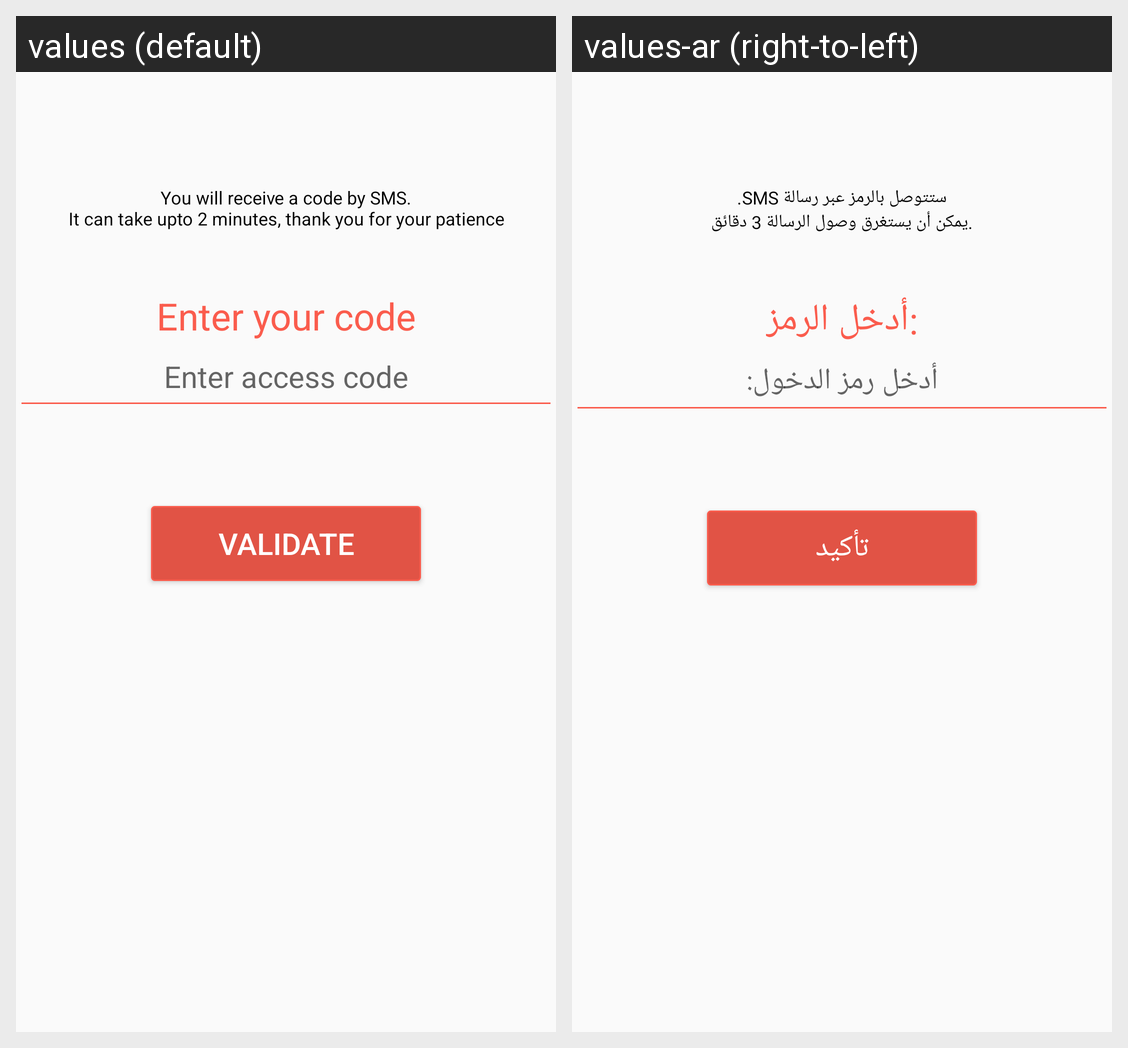

This grid shows one Android layout under two languages. Give, for every string resource on the screen, its name, the default text and each shown locale's text.
Android screen res/layout/content_mobile_verification.xml rendered under 2 locales, left to right: values (default), values-ar (right-to-left). Device: Nexus 5 (rendered at 1080×1920; each locale shown at half size, 540×960, under a caption strip naming it); theme AppTheme.
Strings drawn on this screen, with the default value and each locale's value (text and hints the layout hard-codes, and strings that could not be matched under every locale, appear in the picture but are not listed):

mobile_varification_text_message
  values: You will receive a code by SMS.
      It can take upto 2 minutes, thank you for your patience
  values-ar: .SMS ستتوصل بالرمز عبر رسالة
      .يمكن أن يستغرق وصول الرسالة 3 دقائق

mobile_varification_title_enter_your_code
  values: Enter your code
  values-ar: :أدخل الرمز

mobile_varification_hint_enter_access_code
  values: Enter access code
  values-ar: أدخل رمز الدخول:

mobile_varification_btn_validate
  values: VALIDATE
  values-ar: تأكيد
